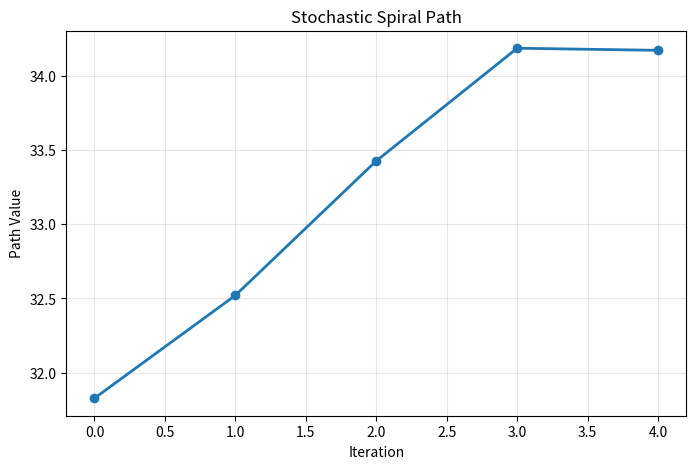

The matplotlib source for this figure:
import numpy as np
import matplotlib.pyplot as plt  # Optional for visualization

class SpiralEngine:
    """
    Core engine for Spiral Theory's Path equation.
    Computes (TD / RF) * TW + (CIR * SC) ± (AM * DA) for iterative spirals.
    """
    
    def __init__(self, sc=1.618):  # Default Spiral Constant: golden ratio φ
        self.sc = sc
        self.log = []  # Provenance tracking: iterations and values
    
    def compute_path(self, td, rf, tw, cir, am, da, sign='+'):
        """
        Single cycle computation.
        Args:
            td (float): Task Density
            rf (float): Refinement Factor
            tw (float): Twist Weight
            cir (float): Cycle Intensity Ratio
            am (float): Adjustment Magnitude
            da (float): Differentiation Angle
            sign (str): '+' for expansive, '-' for convergent
        Returns:
            float: Path value
        """
        base = (td / rf) * tw + (cir * self.sc)
        adjustment = am * da if sign == '+' else -(am * da)
        path_value = base + adjustment
        self.log.append({
            'cycle': len(self.log) + 1,
            'params': {'td': td, 'rf': rf, 'tw': tw, 'cir': cir, 'am': am, 'da': da},
            'sign': sign,
            'value': path_value
        })
        return path_value
    
    def simulate_spiral(self, params, iterations=5, sign='+', growth_rate=0.01, noise_level=0.05):
        """
        Multi-cycle simulation with optional growth and stochastic noise.
        Args:
            params (dict): Initial {'td':, 'rf':, 'tw':, 'cir':, 'am':, 'da':}
            iterations (int): Number of cycles
            sign (str): '+' or '-'
            growth_rate (float): Parametric evolution per cycle (default minimal)
            noise_level (float): Std dev for Gaussian noise on params per cycle (default 0 for deterministic).
        Returns:
            list: Path values over iterations
        """
        values = []
        current_params = params.copy()
        for i in range(iterations):
            # Add noise if enabled (jitter key params for realism)
            if noise_level > 0:
                current_params['td'] += np.random.normal(0, noise_level * current_params['td'])
                current_params['da'] += np.random.normal(0, noise_level * current_params['da'])
                # Clamp to positive
                current_params['td'] = max(0.1, current_params['td'])
                current_params['da'] = max(0.1, current_params['da'])
            
            value = self.compute_path(
                current_params['td'], current_params['rf'], current_params['tw'],
                current_params['cir'], current_params['am'], current_params['da'], sign
            )
            values.append(value)
            # Apply growth (subtle spiral expansion)
            current_params['td'] *= (1 + growth_rate)
            current_params['rf'] *= (1 + growth_rate / 2)
        return values
    
    def visualize_spiral(self, values, title='Spiral Path Evolution'):
        """Optional plot of simulation values."""
        plt.figure(figsize=(8, 5))
        plt.plot(values, marker='o', linewidth=2)
        plt.title(title)
        plt.xlabel('Iteration')
        plt.ylabel('Path Value')
        plt.grid(True, alpha=0.3)
        plt.savefig('spiral_viz.png', dpi=150)
        plt.show()
        print("Viz saved as spiral_viz.png")
    
    def get_provenance(self):
        """Return log for traceability."""
        return self.log

# Quick Demo (run in examples/)
if __name__ == "__main__":
    engine = SpiralEngine()
    params = {'td': 10.0, 'rf': 2.0, 'tw': 5.0, 'cir': 3.0, 'am': 1.0, 'da': 2.0}
    
    # Single cycle
    single_value = engine.compute_path(**params, sign='+')
    print(f"Single Cycle Value (+): {single_value}")
    
    # Simulation (deterministic)
    spiral_values = engine.simulate_spiral(params, iterations=5, noise_level=0)
    print("Deterministic Simulation Values:", spiral_values)
    
    # Stochastic sim
    noisy_values = engine.simulate_spiral(params, iterations=5, noise_level=0.05)
    print("Stochastic Simulation Values:", noisy_values)
    
    # Viz the noisy one
    engine.visualize_spiral(noisy_values, title='Stochastic Spiral Path')
    
    # Provenance
    print("Provenance Log (last entry):", engine.get_provenance()[-1])